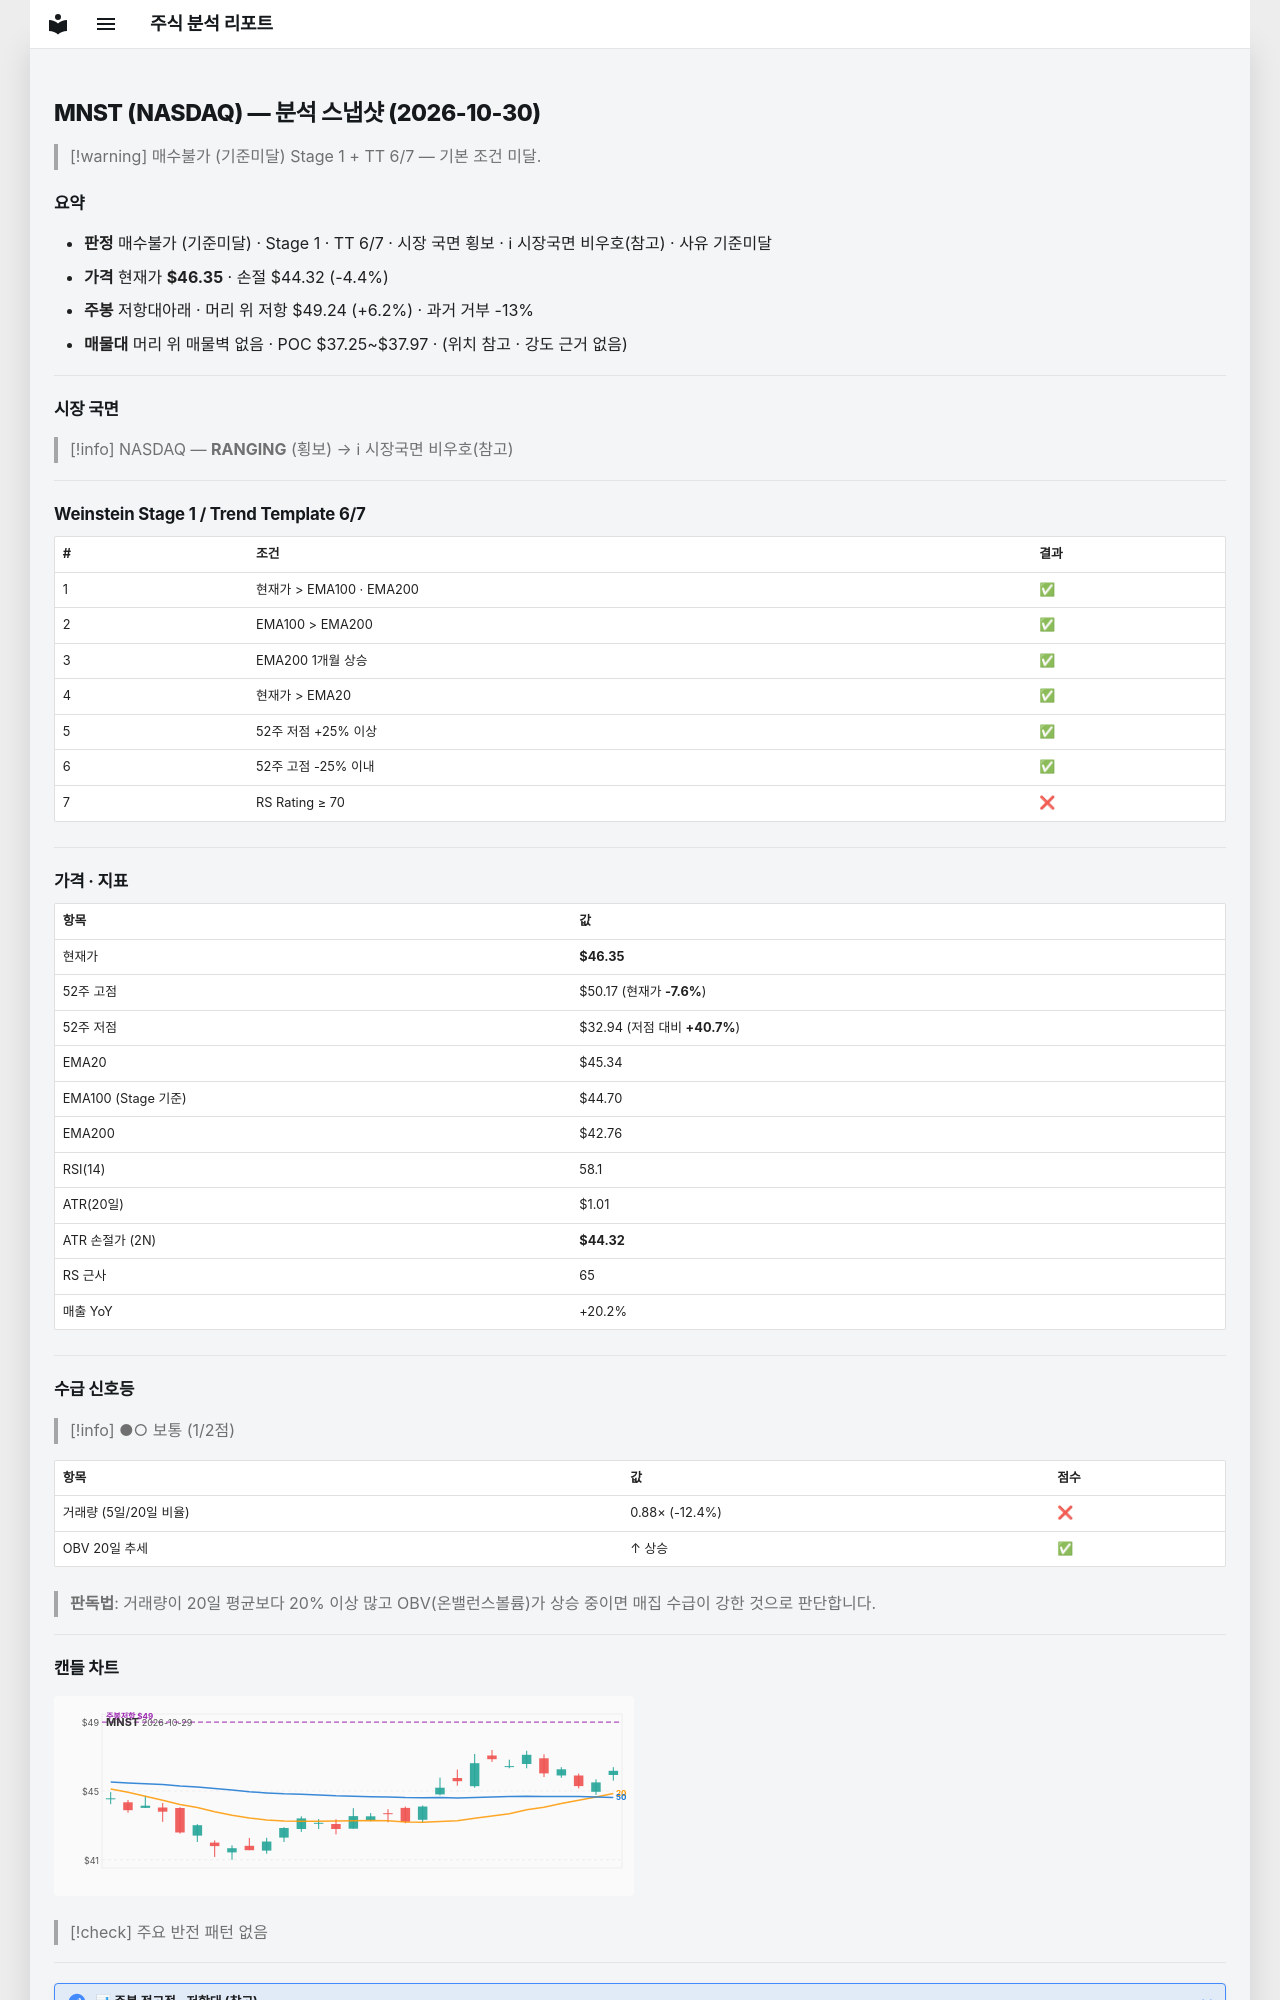

repository: soloandco/stock-reports · page: snapshots/MNST-2026-10-30/index.html · generator: mkdocs

---
type: analysis-snapshot
title: MNST 분석 스냅샷
ticker: MNST
market: NASDAQ
created: 2026-10-30
updated: 2026-10-30
bar-date: 2026-10-29
verdict: 매수불가
verdict-reason: 기준미달
real-rr: 1.43
sma50-gap-pct: 2.2
weekly-position: 저항대아래
weekly-overhead-price: 49.24
weekly-overhead-pct: 6.2
stage: 1
trend-template-score: 6
tt-max: 7
ma-set: ema-20-100-200
price: 46.349998474121094
stop-price: 44.323958200278234
market-regime: RANGING
supply-demand-score: 1/2
supply-demand-label: 보통
status: tracking
tags:
  - stock-agent
  - watchlist
  - MNST
  - analysis
related:
  - "[[analysis-template]]"
---

# MNST (NASDAQ) — 분석 스냅샷 (2026-10-30)

> [!warning] 매수불가 (기준미달)
> Stage 1 + TT 6/7 — 기본 조건 미달.

## 요약

- **판정** 매수불가 (기준미달) · Stage 1 · TT 6/7 · 시장 국면 횡보 · ℹ 시장국면 비우호(참고) · 사유 기준미달
- **가격** 현재가 **$46.35** · 손절 $44.32 (-4.4%)
- **주봉** 저항대아래 · 머리 위 저항 $49.24 (+6.2%) · 과거 거부 -13%
- **매물대** 머리 위 매물벽 없음 · POC $37.25~$37.97 · (위치 참고 · 강도 근거 없음)

---

## 시장 국면

> [!info] NASDAQ — **RANGING** (횡보) → ℹ 시장국면 비우호(참고)

---

## Weinstein Stage 1 / Trend Template 6/7

| # | 조건 | 결과 |
|---|------|------|
| 1 | 현재가 > EMA100 · EMA200 | ✅ |
| 2 | EMA100 > EMA200 | ✅ |
| 3 | EMA200 1개월 상승 | ✅ |
| 4 | 현재가 > EMA20 | ✅ |
| 5 | 52주 저점 +25% 이상 | ✅ |
| 6 | 52주 고점 -25% 이내 | ✅ |
| 7 | RS Rating ≥ 70 | ❌ |

---

## 가격 · 지표

| 항목 | 값 |
|------|---|
| 현재가 | **$46.35** |
| 52주 고점 | $50.17 (현재가 **-7.6%**) |
| 52주 저점 | $32.94 (저점 대비 **+40.7%**) |
| EMA20 | $45.34 |
| EMA100 (Stage 기준) | $44.70 |
| EMA200 | $42.76 |
| RSI(14) | 58.1 |
| ATR(20일) | $1.01 |
| ATR 손절가 (2N) | **$44.32** |
| RS 근사 | 65 |
| 매출 YoY | +20.2% |

---
## 수급 신호등

> [!info] ●○ 보통 (1/2점)

| 항목 | 값 | 점수 |
|------|------|------|
| 거래량 (5일/20일 비율) | 0.88× (-12.4%) | ❌ |
| OBV 20일 추세 | ↑ 상승 | ✅ |

> **판독법**: 거래량이 20일 평균보다 20% 이상 많고 OBV(온밸런스볼륨)가 상승 중이면 매집 수급이 강한 것으로 판단합니다.

---
